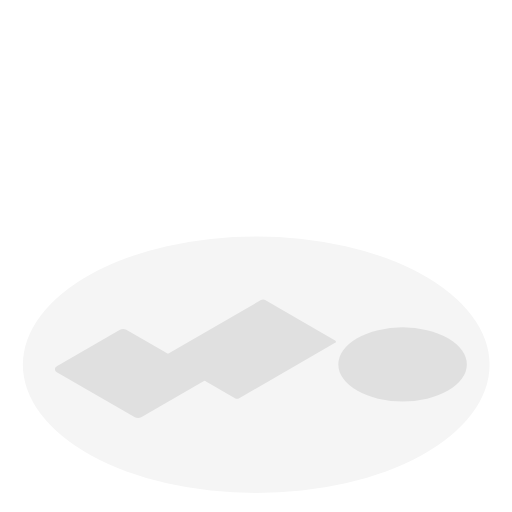
t = 0.00 s
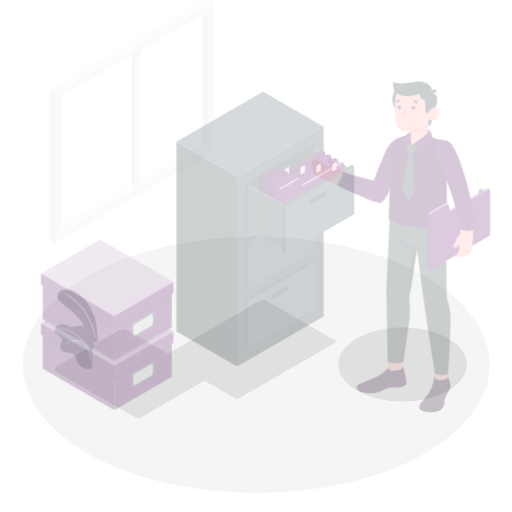
t = 0.25 s
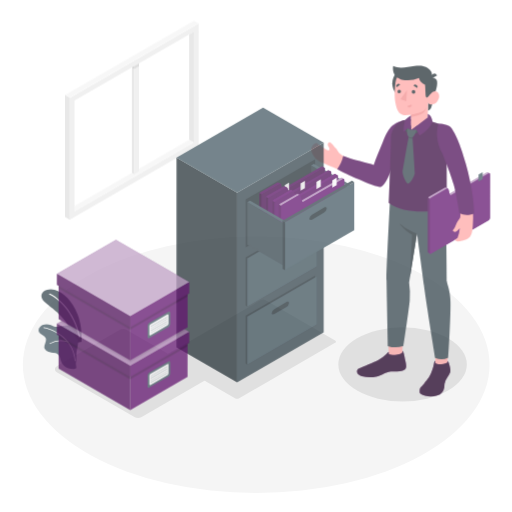
t = 0.50 s
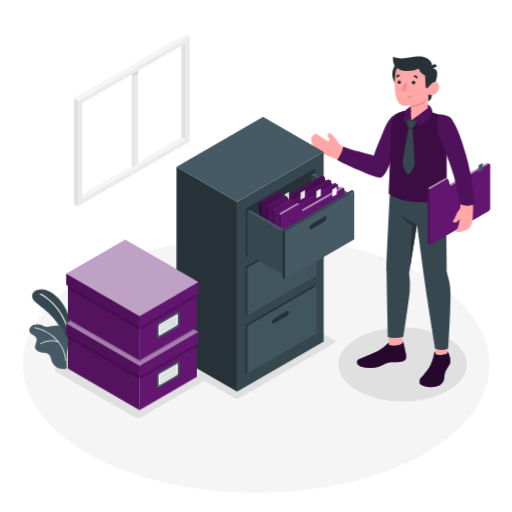
t = 0.75 s
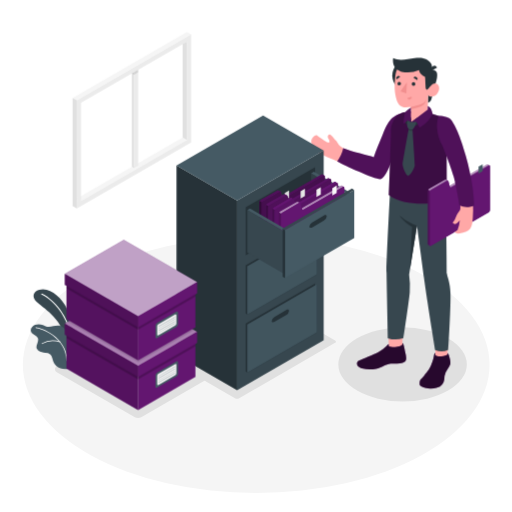
t = 1.00 s

The animated SVG that drew these frames (rendered in a browser with its animation timeline set to each time). Animation: 5 CSS @keyframes rules; one cycle of 1.00 s.

<svg class="animated" id="freepik_stories-filing-system" xmlns="http://www.w3.org/2000/svg" viewBox="0 0 500 500" version="1.1" xmlns:xlink="http://www.w3.org/1999/xlink" xmlns:svgjs="http://svgjs.com/svgjs"><style>svg#freepik_stories-filing-system:not(.animated) .animable {opacity: 0;}svg#freepik_stories-filing-system.animated #freepik--Plants--inject-69 {animation: 1s 1 forwards cubic-bezier(.36,-0.01,.5,1.38) slideRight;animation-delay: 0s;}svg#freepik_stories-filing-system.animated #freepik--Window--inject-69 {animation: 1s 1 forwards cubic-bezier(.36,-0.01,.5,1.38) zoomOut;animation-delay: 0s;}svg#freepik_stories-filing-system.animated #freepik--Character--inject-69 {animation: 1s 1 forwards cubic-bezier(.36,-0.01,.5,1.38) slideUp;animation-delay: 0s;}svg#freepik_stories-filing-system.animated #freepik--Cabinet--inject-69 {animation: 1s 1 forwards cubic-bezier(.36,-0.01,.5,1.38) slideDown;animation-delay: 0s;}svg#freepik_stories-filing-system.animated #freepik--Boxes--inject-69 {animation: 1s 1 forwards cubic-bezier(.36,-0.01,.5,1.38) slideLeft;animation-delay: 0s;}            @keyframes slideRight {                0% {                    opacity: 0;                    transform: translateX(30px);                }                100% {                    opacity: 1;                    transform: translateX(0);                }            }                    @keyframes zoomOut {                0% {                    opacity: 0;                    transform: scale(1.5);                }                100% {                    opacity: 1;                    transform: scale(1);                }            }                    @keyframes slideUp {                0% {                    opacity: 0;                    transform: translateY(30px);                }                100% {                    opacity: 1;                    transform: inherit;                }            }                    @keyframes slideDown {                0% {                    opacity: 0;                    transform: translateY(-30px);                }                100% {                    opacity: 1;                    transform: translateY(0);                }            }                    @keyframes slideLeft {                0% {                    opacity: 0;                    transform: translateX(-30px);                }                100% {                    opacity: 1;                    transform: translateX(0);                }            }        </style><g id="freepik--Floor--inject-69" class="animable" style="transform-origin: 250.21px 356.17px;"><ellipse id="freepik--floor--inject-69" cx="250.21" cy="356.17" rx="227.88" ry="125.27" style="fill: rgb(245, 245, 245); transform-origin: 250.21px 356.17px;" class="animable"></ellipse></g><g id="freepik--Shadow--inject-69" class="animable" style="transform-origin: 254.741px 350.381px;"><path id="freepik--shadow--inject-69" d="M161.16,347.12,254.83,293a4.55,4.55,0,0,1,4.1,0l68.31,39.44a1.25,1.25,0,0,1,0,2.37l-93.67,54.08a4.55,4.55,0,0,1-4.1,0l-68.31-39.44A1.25,1.25,0,0,1,161.16,347.12Z" style="fill: rgb(224, 224, 224); transform-origin: 244.228px 340.945px;" class="animable"></path><ellipse id="freepik--shadow--inject-69" cx="393.14" cy="355.86" rx="62.72" ry="36.21" style="fill: rgb(224, 224, 224); transform-origin: 393.14px 355.86px;" class="animable"></ellipse><path id="freepik--shadow--inject-69" d="M134.83,408.25a6.28,6.28,0,0,1-3.08-.77l-76.26-44a3.24,3.24,0,0,1,0-5.87l61.67-35.63a6.66,6.66,0,0,1,6.18,0l76.26,44a3.25,3.25,0,0,1,0,5.88l-61.68,35.62A6.32,6.32,0,0,1,134.83,408.25Z" style="fill: rgb(224, 224, 224); transform-origin: 127.544px 364.735px;" class="animable"></path></g><g id="freepik--Plants--inject-69" class="animable" style="transform-origin: 51.0125px 321.458px;"><g id="freepik--plants--inject-69" class="animable" style="transform-origin: 51.0125px 321.458px;"><path d="M71.88,333.87S73,319.25,68,306.79s-13.44-21.25-22.43-23.71-18,4.52-9.29,12.14S61.14,312,65,335.12Z" style="fill: rgb(55, 71, 79); transform-origin: 52.3636px 308.849px;" id="elkkdt7ow4qni" class="animable"></path><path d="M69.92,329.64H70a.49.49,0,0,0,.39-.58c-5.1-25.55-21.53-38.94-29.51-42.46a.5.5,0,0,0-.4.91c7.81,3.44,23.92,16.6,28.94,41.74A.48.48,0,0,0,69.92,329.64Z" style="fill: rgb(255, 255, 255); transform-origin: 55.3149px 308.109px;" id="elulf4mz52s4" class="animable"></path><path d="M30.09,323.17c.39,1.66,1.91,2.78,3.35,3.71s3,1.92,3.56,3.53c1.14,3.25-2.43,6.84-1.16,10A5.36,5.36,0,0,0,39,343.22c1.12.43,2.3.66,3.46,1a14.26,14.26,0,0,0,1.7.19,7.84,7.84,0,0,1,4.75,1.44c2.08,1.76,2.23,4.84,3.21,7.37a11.27,11.27,0,0,0,6.91,6.42c2.57.86,6.64,1,7.55,0,.69-.79-.35-3.76-.18-4.79a44.1,44.1,0,0,0,.5-8,14.92,14.92,0,0,1,.17-3.66q.41-2,.78-4.05c.39-2.18,1.11-4.51.58-6.74-.59-2.45-3.12-3-3.65-5.38-.22-1-.24-1.94-.44-2.9a8,8,0,0,0-5.76-5.91c-4.38-1.07-9,1.76-13.4.59a32.71,32.71,0,0,1-3.27-1.3c-3.45-1.35-7.79-1.12-10.39,1.53A4.73,4.73,0,0,0,30.09,323.17Z" style="fill: rgb(69, 90, 100); transform-origin: 49.3278px 338.515px;" id="ell3kr9n49ksf" class="animable"></path><path d="M65.69,352.64h0a.4.4,0,0,0,.36-.41c-1.74-24.12-25.28-32.06-31-32.73a.39.39,0,0,0-.43.34.38.38,0,0,0,.34.42c5.61.66,28.64,8.42,30.34,32A.38.38,0,0,0,65.69,352.64Z" style="fill: rgb(255, 255, 255); transform-origin: 50.3339px 336.069px;" id="elajrmpxvzmfw" class="animable"></path><path d="M41,335.88a.34.34,0,0,0,.22-.07,20.49,20.49,0,0,1,17.35-1.49.39.39,0,0,0,.25-.73,21.2,21.2,0,0,0-18,1.59.38.38,0,0,0-.1.53A.37.37,0,0,0,41,335.88Z" style="fill: rgb(255, 255, 255); transform-origin: 49.8421px 334.085px;" id="elmxz6nifxi8r" class="animable"></path></g></g><g id="freepik--Window--inject-69" class="animable animator-active" style="transform-origin: 128.75px 117.315px;"><g id="freepik--window--inject-69" class="animable" style="transform-origin: 128.75px 117.315px;"><g id="freepik--window--inject-69" class="animable" style="transform-origin: 128.75px 117.315px;"><polygon points="75 193.95 79.14 196.34 182.5 136.66 178.37 134.28 75 193.95" style="fill: rgb(245, 245, 245); transform-origin: 128.75px 165.31px;" id="elifsa5ouocuj" class="animable"></polygon><polygon points="130.82 68.14 130.82 164.12 134.95 161.73 134.95 65.75 130.82 68.14" style="fill: rgb(235, 235, 235); transform-origin: 132.885px 114.935px;" id="elwfkofjmt81h" class="animable"></polygon><polygon points="128.75 66.94 130.82 68.14 130.82 164.12 128.75 162.92 128.75 66.94" style="fill: rgb(224, 224, 224); transform-origin: 129.785px 115.53px;" id="el9gkjnhfod1m" class="animable"></polygon><polygon points="130.82 68.14 134.95 65.75 132.89 64.55 128.75 66.94 130.82 68.14" style="fill: rgb(250, 250, 250); transform-origin: 131.85px 66.345px;" id="elds2d2e3a9zb" class="animable"></polygon><path d="M186.63,33.52,75,98V203.5l111.63-64.45ZM182.5,136.66,79.14,196.34v-96L182.5,40.68Z" style="fill: rgb(235, 235, 235); transform-origin: 130.815px 118.51px;" id="el2fqrp4foxx5" class="animable"></path><polygon points="182.5 136.66 178.37 134.28 178.36 43.07 182.5 40.68 182.5 136.66" style="fill: rgb(224, 224, 224); transform-origin: 180.43px 88.67px;" id="el9ogadth9c9" class="animable"></polygon><polygon points="186.63 33.52 182.5 31.13 70.87 95.58 75 97.97 186.63 33.52" style="fill: rgb(245, 245, 245); transform-origin: 128.75px 64.55px;" id="eld0oyb4oj9mk" class="animable"></polygon><polygon points="70.87 95.58 75 97.97 75 203.5 70.87 201.11 70.87 95.58" style="fill: rgb(224, 224, 224); transform-origin: 72.935px 149.54px;" id="elaaaj4peabyr" class="animable"></polygon><g id="elrq60t8xmodk"><polygon points="130.82 70.52 134.94 68.14 134.94 70.53 130.82 72.91 130.82 70.52" style="opacity: 0.1; transform-origin: 132.88px 70.525px;" class="animable"></polygon></g><g id="elq0totoszgs"><polygon points="130.82 72.91 128.75 71.71 130.82 70.52 130.82 72.91" style="opacity: 0.1; transform-origin: 129.785px 71.715px;" class="animable"></polygon></g></g></g></g><g id="freepik--Character--inject-69" class="animable" style="transform-origin: 391.237px 217.992px;"><g id="freepik--character--inject-69" class="animable" style="transform-origin: 391.237px 217.992px;"><path d="M393.81,111c-7.25,2.4-9,2.94-14,10.74-4.82,7.5-9.79,21.35-14.1,32.47-8-2.27-24.88-6.21-30.47-9.45s-5-5.48-7.29-7.57c-2.62-2.41-5.37-8.19-7.51-5-1.45,2.14,1.54,3.58,1.35,6.29s-8.39-3.71-11.83-6.11c-2.28-1.6-7.57,3.4-5.44,8.83,1.87,4.8,4.88,7.85,10.27,10.12,5.69,2.41,8.66,3.62,15.81,6.83,7.47,3.35,38.25,17,41.29,15.07,6.93-3.42,13.28-24.87,17.48-34.13S390.76,120.23,393.81,111Z" style="fill: rgb(255, 168, 167); transform-origin: 348.917px 142.203px;" id="el5ugr3yrcsbt" class="animable"></path><path d="M395.56,110.08c-3.11,4.09-1.83,2.44-2.79,8.74-.77,5.09-11.46,54-21.13,56.07-4.25.89-34.88-13.12-42.31-17.22,2.51-3.7,5-8.27,5.87-12.94,8.9,3.48,24.25,6.91,29.76,8.62,2.55-7.11,5.67-14.41,8.6-21.59C379.13,118.1,382.71,111.93,395.56,110.08Z" style="fill: rgb(99, 22, 112); transform-origin: 362.445px 142.505px;" id="elw4kqow8jf2n" class="animable"></path><g id="el3w9ee2ub7mk"><path d="M395.56,110.08c-3.11,4.09-1.83,2.44-2.79,8.74-.77,5.09-11.46,54-21.13,56.07-4.25.89-34.88-13.12-42.31-17.22,2.51-3.7,5-8.27,5.87-12.94,8.9,3.48,24.25,6.91,29.76,8.62,2.55-7.11,5.67-14.41,8.6-21.59C379.13,118.1,382.71,111.93,395.56,110.08Z" style="opacity: 0.2; transform-origin: 362.445px 142.505px;" class="animable"></path></g><rect x="425.17" y="331.89" width="11.93" height="20.43" style="fill: rgb(255, 168, 167); transform-origin: 431.135px 342.105px;" id="el7hg80sshia2" class="animable"></rect><polygon points="392.76 339.61 379.73 340.06 379.08 316.45 393.83 315.97 392.76 339.61" style="fill: rgb(255, 168, 167); transform-origin: 386.455px 328.015px;" id="el351qhnayx6b" class="animable"></polygon><path d="M435.64,192.88c0,10.86.75,74,.75,74,.26,3.12,3.27,8.68,3.51,19.94.34,16.33-2.18,54.78-2.18,54.78a14.94,14.94,0,0,1-12.66.25s-8.93-54.39-11-70.55c-1.78-14.11-6.86-51-6.86-51l-7.69,47.94a79.56,79.56,0,0,1,.64,17.34c-.53,7.48-6.19,44.63-6.19,44.63a24.94,24.94,0,0,1-15.18.14s-1.19-57.9-1.32-64.75c-.15-7.82,3.26-75.08,3.26-75.08Z" style="fill: rgb(55, 71, 79); transform-origin: 408.693px 266.828px;" id="el8z96bzxkmwa" class="animable"></path><path d="M425.17,346.42v-1.7c-.64,0-1,.62-1.28,2.16a33.25,33.25,0,0,1-.69,3.37,41.08,41.08,0,0,1-2.09,6.11c-1.69,4.16-3.1,5.71-7,10.57-.91,1.15-3,3-3.7,4.27s-1,4.85.25,5.67c4.5,3,11.35,3.09,16.19,1.67a9.76,9.76,0,0,0,7-7.9c.18-1.1.12-2.22.24-3.33a15.83,15.83,0,0,1,3-6.93,20.85,20.85,0,0,0,2.29-3.77c1-2.46.2-5.22-.44-7.66-.55-2.11-1.15-4.43-1.87-4.23V346c-.87,1-3.27,1.91-6,2C429.4,348.1,425.16,347.76,425.17,346.42Z" style="fill: rgb(99, 22, 112); transform-origin: 424.828px 362.069px;" id="elydosjddqzj" class="animable"></path><g id="elnnzyvapnyhj"><path d="M425.17,346.42v-1.7c-.64,0-1,.62-1.28,2.16a33.25,33.25,0,0,1-.69,3.37,41.08,41.08,0,0,1-2.09,6.11c-1.69,4.16-3.1,5.71-7,10.57-.91,1.15-3,3-3.7,4.27s-1,4.85.25,5.67c4.5,3,11.35,3.09,16.19,1.67a9.76,9.76,0,0,0,7-7.9c.18-1.1.12-2.22.24-3.33a15.83,15.83,0,0,1,3-6.93,20.85,20.85,0,0,0,2.29-3.77c1-2.46.2-5.22-.44-7.66-.55-2.11-1.15-4.43-1.87-4.23V346c-.87,1-3.27,1.91-6,2C429.4,348.1,425.16,347.76,425.17,346.42Z" style="opacity: 0.6; transform-origin: 424.828px 362.069px;" class="animable"></path></g><path d="M379.6,336c-.68,0-1.23,1-2.72,2.59a28.53,28.53,0,0,1-7.67,5.52c-4.88,2.44-14.36,6.2-18.66,8.13-2.68,1.21-2.55,4.45.22,6.29s9.47,3.18,17.5,1.38c4.38-1,10.08-5,13.69-4.81s10.35.17,13-1.67,1.59-5.75.84-9.12c-.82-3.68-1.64-9.41-2.86-9.16l-.06,1.37c-1.57,2.38-9.79,3.24-13.23,1.49Z" style="fill: rgb(99, 22, 112); transform-origin: 372.635px 347.952px;" id="el2aupyvlv2a9" class="animable"></path><g id="elnhu3luj8lks"><path d="M379.6,336c-.68,0-1.23,1-2.72,2.59a28.53,28.53,0,0,1-7.67,5.52c-4.88,2.44-14.36,6.2-18.66,8.13-2.68,1.21-2.55,4.45.22,6.29s9.47,3.18,17.5,1.38c4.38-1,10.08-5,13.69-4.81s10.35.17,13-1.67,1.59-5.75.84-9.12c-.82-3.68-1.64-9.41-2.86-9.16l-.06,1.37c-1.57,2.38-9.79,3.24-13.23,1.49Z" style="opacity: 0.6; transform-origin: 372.635px 347.952px;" class="animable"></path></g><path d="M407.23,220.31s-10.15-3.31-16.9-9.83c0,0,3.06,5.72,12.15,11.05l-2.18,42Z" style="fill: rgb(38, 50, 56); transform-origin: 398.78px 237.005px;" id="el0ebna1k2hsue" class="animable"></path><path d="M415.92,109.54a112.35,112.35,0,0,1,12.36,3.58c3.08,1.1,4.74,4,5.4,6.92,2.1,9.26,2.47,28.69,2.47,28.69l.12,45.23c-7.84,5.71-40,8.61-56.52-3.43,0,0,2-53.88,2-62.26s4.66-18.46,17.52-19.21Z" style="fill: rgb(99, 22, 112); transform-origin: 408.01px 153.981px;" id="el6anb7cmdbrj" class="animable"></path><g id="elv6rikaecqos"><path d="M415.92,109.54a112.35,112.35,0,0,1,12.36,3.58c3.08,1.1,4.74,4,5.4,6.92,2.1,9.26,2.47,28.69,2.47,28.69l.12,45.23c-7.84,5.71-40,8.61-56.52-3.43,0,0,2-53.88,2-62.26s4.66-18.46,17.52-19.21Z" style="opacity: 0.4; transform-origin: 408.01px 153.981px;" class="animable"></path></g><path d="M478.43,162.43a.88.88,0,0,0-.34-.79l-.09-.06-1.81-1.05h0a.9.9,0,0,0-.88.09L439,181.53,438,177.27a1.21,1.21,0,0,0-.52-.69h0l-1.88-1.09h0a1.13,1.13,0,0,0-1.15,0L419,184.42a2.78,2.78,0,0,0-1.26,2.17v51.46a.92.92,0,0,0,.33.8h0L420,240h0a.92.92,0,0,0,.86-.1l56.33-32.53a2.78,2.78,0,0,0,1.26-2.17Z" style="fill: rgb(99, 22, 112); transform-origin: 448.093px 200.259px;" id="elnaotiz2nyy" class="animable"></path><g id="el41o30996z3q"><path d="M437.42,176.56a1.1,1.1,0,0,0-1.12.05l-15.43,8.9a2.78,2.78,0,0,0-.89.94l-1.88-1.09a2.53,2.53,0,0,1,.89-.94l15.43-8.91a1.13,1.13,0,0,1,1.15,0h0Z" style="fill: rgb(255, 255, 255); opacity: 0.5; transform-origin: 427.76px 180.901px;" class="animable"></path></g><g id="elmvrfxsawiwm"><path d="M478,161.58a1,1,0,0,0-.82.13l-36.31,20.94a1.09,1.09,0,0,1-1.67-.66l-.17-.46,36.27-20.92a1.16,1.16,0,0,1,.55-.17.67.67,0,0,1,.33.08h0Z" style="fill: rgb(255, 255, 255); opacity: 0.5; transform-origin: 458.515px 171.638px;" class="animable"></path></g><path d="M478.43,162.43l0,42.74a2.77,2.77,0,0,1-1.25,2.18L420.72,240a.74.74,0,0,1-1.11-.64V187.69a2.5,2.5,0,0,1,.37-1.23,2.67,2.67,0,0,1,.88-.94l15.44-8.91a1.13,1.13,0,0,1,1.12-.05l0,0h0a1.21,1.21,0,0,1,.52.69l1.06,4.26.16.46a1.1,1.1,0,0,0,1.68.67l36.31-20.95a.94.94,0,0,1,.82-.12l.05,0h0A.89.89,0,0,1,478.43,162.43Z" style="fill: rgb(99, 22, 112); transform-origin: 449.023px 200.812px;" id="elumrj81u906a" class="animable"></path><polygon points="467.34 169.51 467.35 162.76 471.36 160.44 471.36 167.19 467.34 169.51" style="fill: rgb(69, 90, 100); transform-origin: 469.35px 164.975px;" id="elfob2vozhzw" class="animable"></polygon><g id="el8seglly6bkg"><path d="M420.07,240l-.06,0-1.94-1.12a.92.92,0,0,1-.34-.8V186.59a2.61,2.61,0,0,1,.37-1.23l1.88,1.09h0a2.49,2.49,0,0,0-.36,1.23v51.62A.72.72,0,0,0,420.07,240Z" style="opacity: 0.2; transform-origin: 418.898px 212.68px;" class="animable"></path></g><path d="M458.37,170.08C448,127.6,442.63,114.57,430,114.73c-3.68,4.41.2,18.11,2.64,24.78,0,0,11.16,27.27,13.24,37,1.82,8.56,3.88,19.32,3.75,26.68a5.3,5.3,0,0,1-1.45,3.5c-2.37,2.57-2.38,4.64-3.91,7.48-1.2,2.23-2.52,3.06-2.15,3.56a2.89,2.89,0,0,0,3.9.29,14.64,14.64,0,0,0,3-2.84,32.86,32.86,0,0,1-2.31,9.76L444,226.48s.81,2.74,7.19.91c7.21-2.06,9.79-3,10.55-15.17a93.92,93.92,0,0,0,.13-13.53C460.83,187.1,460,176.92,458.37,170.08Z" style="fill: rgb(255, 168, 167); transform-origin: 445.27px 171.374px;" id="elfhomfjn1fdl" class="animable"></path><path d="M428.28,113.12s9.63-.21,12.68,4.46c3.52,5.39,8.1,13.75,14,34.82s7.74,36.46,8,48.32c0,0-7.42,3.47-14.27-.49,0,0-3-18.33-5.73-28.08s-11.31-30.89-11.31-30.89S423.48,127.79,428.28,113.12Z" style="fill: rgb(99, 22, 112); transform-origin: 444.864px 157.623px;" id="el8qy6gfybphc" class="animable"></path><g id="el51gvjqw84pa"><path d="M428.28,113.12s9.63-.21,12.68,4.46c3.52,5.39,8.1,13.75,14,34.82s7.74,36.46,8,48.32c0,0-7.42,3.47-14.27-.49,0,0-3-18.33-5.73-28.08s-11.31-30.89-11.31-30.89S423.48,127.79,428.28,113.12Z" style="opacity: 0.2; transform-origin: 444.864px 157.623px;" class="animable"></path></g><path d="M413.28,73.8a15.1,15.1,0,1,1-15.1-15.1A15.1,15.1,0,0,1,413.28,73.8Z" style="fill: rgb(38, 50, 56); transform-origin: 398.18px 73.8px;" id="elwluygjyi5r" class="animable"></path><path d="M424.28,84.53s-2.45,11.5-3.43,13.39a5.22,5.22,0,0,1-3,2.42l.17-8.08Z" style="fill: rgb(38, 50, 56); transform-origin: 421.065px 92.435px;" id="elsy22t9p1neh" class="animable"></path><path d="M421.21,68.07a5.65,5.65,0,0,1,4.68,1.65c2,2.06.89,8.5-1.61,14.81l-4.61.53Z" style="fill: rgb(38, 50, 56); transform-origin: 423.296px 76.5461px;" id="eli723ng5jqzp" class="animable"></path><path d="M418.28,85.07c.93.55,2.25-1.23,3.39-2.42s4.86-2.82,6.71,1.09-1.64,9.25-4.56,10.17c-5.05,1.58-5.81-1.65-5.81-1.65L417.64,111h0c-3.49,4.47-11.33,9.73-15.55,9-3.37-.6-4.11-6.29-.89-10l0-5.54a32.22,32.22,0,0,1-6.81.35c-3.71-.57-6-3.5-7.17-7.52-1.81-6.45-2.49-11.67-1-24.36,1.68-13.91,17.86-14,26.6-8.55S418.28,85.07,418.28,85.07Z" style="fill: rgb(255, 168, 167); transform-origin: 407.151px 90.5447px;" id="eluxlpi4bv5vh" class="animable"></path><path d="M386.55,66.71c3.05,2.48,5,3.8,10.93,4a26.4,26.4,0,0,0,11.71-2.3,7.59,7.59,0,0,0,1.74,3.82A11.43,11.43,0,0,0,415.07,75c.31,2.51.3,5.72.46,8.24.05.85,0,5.27,2.06,4a10.27,10.27,0,0,0,1.76-2,29.85,29.85,0,0,1,2.32-2.58c1.59-1.45-.46-14.58-.46-14.58a6.37,6.37,0,0,0-1.1-7.09c-2.19-2.41-5.23-5.34-15.14-4.17-7.06.84-14.75,3-21,0C383.15,60.36,384.36,64.93,386.55,66.71Z" style="fill: rgb(38, 50, 56); transform-origin: 402.993px 72.0109px;" id="el2eourys1117" class="animable"></path><path d="M421.2,69.09l5.58-3a3.08,3.08,0,0,0-4.23-1.4A3.33,3.33,0,0,0,421.2,69.09Z" style="fill: rgb(38, 50, 56); transform-origin: 423.813px 66.7095px;" id="eloq723qono8" class="animable"></path><path d="M401.22,104.44s8.28-1.67,11.18-3.21a9.58,9.58,0,0,0,4-4,13.12,13.12,0,0,1-2.28,4.67c-2.12,2.71-12.91,4.7-12.91,4.7Z" style="fill: rgb(242, 143, 143); transform-origin: 408.805px 101.915px;" id="el6bpe5o9vbt4" class="animable"></path><path d="M402.06,82.13a1.78,1.78,0,1,0,1.78-1.86A1.83,1.83,0,0,0,402.06,82.13Z" style="fill: rgb(38, 50, 56); transform-origin: 403.839px 82.05px;" id="elk0k02ezh0or" class="animable"></path><path d="M403.84,76.11l3.67,2a2.2,2.2,0,0,0-.85-2.93A2,2,0,0,0,403.84,76.11Z" style="fill: rgb(38, 50, 56); transform-origin: 405.801px 76.5138px;" id="el5xfkoqltgyn" class="animable"></path><path d="M401.92,94.22l-4.11,1.54a2.14,2.14,0,0,0,2.79,1.36A2.3,2.3,0,0,0,401.92,94.22Z" style="fill: rgb(242, 143, 143); transform-origin: 399.93px 95.7378px;" id="el8agpeasmub2" class="animable"></path><path d="M387.39,77.59,390.74,75a2,2,0,0,0-2.91-.44A2.21,2.21,0,0,0,387.39,77.59Z" style="fill: rgb(38, 50, 56); transform-origin: 388.859px 75.8546px;" id="el8awyyum6mz" class="animable"></path><path d="M388.15,81.79A1.72,1.72,0,1,0,389.87,80,1.76,1.76,0,0,0,388.15,81.79Z" style="fill: rgb(38, 50, 56); transform-origin: 389.869px 81.72px;" id="elh3y68sx14gj" class="animable"></path><polygon points="397.35 80.38 396.76 91.2 391.11 89.28 397.35 80.38" style="fill: rgb(242, 143, 143); transform-origin: 394.23px 85.79px;" id="el0bysqqkn72k" class="animable"></polygon><path d="M395.31,118.81c1.06,2.51,3,3.53,6.53,3.92a13.1,13.1,0,0,0,9.76-3.39L407.21,115l-5.56,4.19-.47-4.67Z" style="fill: rgb(38, 50, 56); transform-origin: 403.455px 118.642px;" id="elwxnn0scedaq" class="animable"></path><path d="M398.08,117.44a11.68,11.68,0,0,0-.58,4.7,8,8,0,0,0,1.56,3.91,4.34,4.34,0,0,0,3.8.41,10.37,10.37,0,0,0,3.61-7.85l-4.82.55Z" style="fill: rgb(55, 71, 79); transform-origin: 401.966px 122.08px;" id="elw7fgkxk9hhq" class="animable"></path><path d="M399.06,126.05s-5.7,31.51-5.94,34.05,3.28,11.58,5.46,11.66,6.45-8.1,6.51-10.42-2.23-34.88-2.23-34.88Z" style="fill: rgb(55, 71, 79); transform-origin: 399.1px 148.905px;" id="elg5ko79lzv0a" class="animable"></path><path d="M402.86,126.46a3.81,3.81,0,0,1-3.8-.41l-.09.5a4.38,4.38,0,0,0,3.95.78Z" style="fill: rgb(38, 50, 56); transform-origin: 400.945px 126.777px;" id="eluh0o7e3qxl" class="animable"></path><path d="M401.65,119.16l16.07-12.25.06-3.22s3.77,1,4.61,7.6c-2.29,5.33-6.45,9.87-12.55,13.35l-3.37-6Z" style="fill: rgb(99, 22, 112); transform-origin: 412.02px 114.165px;" id="elgtwtg9byg16" class="animable"></path><g id="elfw6ejioakwo"><path d="M401.65,119.16l16.07-12.25.06-3.22s3.77,1,4.61,7.6c-2.29,5.33-6.45,9.87-12.55,13.35l-3.37-6Z" style="opacity: 0.2; transform-origin: 412.02px 114.165px;" class="animable"></path></g><path d="M401.22,105.24s-3.78,1.75-5.39,4.41-1.6,11.29-1.6,11.29l3.85-3.5,3.57,1.72c-.34-3.38-.45-9.18-.45-9.18Z" style="fill: rgb(99, 22, 112); transform-origin: 397.94px 113.09px;" id="elsa6h9j9vh78" class="animable"></path><g id="elaibi6uajc8b"><path d="M401.22,105.24s-3.78,1.75-5.39,4.41-1.6,11.29-1.6,11.29l3.85-3.5,3.57,1.72c-.34-3.38-.45-9.18-.45-9.18Z" style="opacity: 0.2; transform-origin: 397.94px 113.09px;" class="animable"></path></g></g></g><g id="freepik--Cabinet--inject-69" class="animable" style="transform-origin: 259.13px 246.885px;"><g id="freepik--cabinet--inject-69" class="animable" style="transform-origin: 259.13px 246.885px;"><g id="freepik--cabinet--inject-69" class="animable" style="transform-origin: 244.2px 246.885px;"><polygon points="231.52 381.09 172.35 346.93 172.35 161.48 231.52 195.64 231.52 381.09" style="fill: rgb(38, 50, 56); transform-origin: 201.935px 271.285px;" id="elqssi409wyoq" class="animable"></polygon><polygon points="231.52 195.64 316.05 146.84 316.05 332.29 231.52 381.09 231.52 195.64" style="fill: rgb(55, 71, 79); transform-origin: 273.785px 263.965px;" id="elbg84w3gmv7j" class="animable"></polygon><polygon points="316.05 146.84 231.52 195.64 172.35 161.48 256.88 112.68 316.05 146.84" style="fill: rgb(69, 90, 100); transform-origin: 244.2px 154.16px;" id="el2dk59ifbnrs" class="animable"></polygon><polygon points="239.97 315.83 307.6 276.79 307.6 323.79 309.15 324.69 241.53 363.73 239.97 362.83 239.97 315.83" style="fill: rgb(38, 50, 56); transform-origin: 274.56px 320.26px;" id="el67sm7o7js43" class="animable"></polygon><polygon points="241.53 316.73 309.15 277.69 309.15 324.69 241.53 363.73 241.53 316.73" style="fill: rgb(69, 90, 100); transform-origin: 275.34px 320.71px;" id="elurlpztnbued" class="animable"></polygon><g id="elxsnzua8x2nj"><g style="opacity: 0.05; transform-origin: 275.34px 320.71px;" class="animable"><polygon points="241.53 316.73 309.15 277.69 309.15 324.69 241.53 363.73 241.53 316.73" id="el0yjgx9fccnmi" class="animable" style="transform-origin: 275.34px 320.71px;"></polygon></g></g><path d="M268,309.39l11.5-6.64c1.49-.86,2.7-.46,2.7.88a5.39,5.39,0,0,1-2.71,4L268,314.27c-1.49.87-2.7.47-2.7-.88A5.43,5.43,0,0,1,268,309.39Z" style="fill: rgb(38, 50, 56); transform-origin: 273.75px 308.513px;" id="el9bllhwch4mi" class="animable"></path><polygon points="239.97 259.08 307.6 220.04 307.6 267.04 309.15 267.94 241.53 306.98 239.97 306.08 239.97 259.08" style="fill: rgb(38, 50, 56); transform-origin: 274.56px 263.51px;" id="eld4u1kqhlmdk" class="animable"></polygon><polygon points="241.53 259.98 309.15 220.94 309.15 267.94 241.53 306.98 241.53 259.98" style="fill: rgb(69, 90, 100); transform-origin: 275.34px 263.96px;" id="eljnwqacdfvcj" class="animable"></polygon><g id="el5q3gnl0gjab"><g style="opacity: 0.05; transform-origin: 275.34px 263.96px;" class="animable"><polygon points="241.53 259.98 309.15 220.94 309.15 267.94 241.53 306.98 241.53 259.98" id="eladuwgns0lnf" class="animable" style="transform-origin: 275.34px 263.96px;"></polygon></g></g><path d="M268,252.64l11.5-6.64c1.49-.86,2.7-.46,2.7.88a5.39,5.39,0,0,1-2.71,4L268,257.52c-1.49.87-2.7.47-2.7-.88A5.43,5.43,0,0,1,268,252.64Z" style="fill: rgb(38, 50, 56); transform-origin: 273.75px 251.763px;" id="eln9pggbqpwlb" class="animable"></path><polygon points="239.97 202.33 307.6 163.29 307.6 210.28 239.97 249.32 239.97 202.33" style="fill: rgb(38, 50, 56); transform-origin: 273.785px 206.305px;" id="elv0quezuu7h" class="animable"></polygon></g><g id="freepik--Drawer--inject-69" class="animable" style="transform-origin: 293.715px 219.52px;"><polygon points="341.41 190.76 303.89 169.11 303.88 210.52 341.4 232.17 341.41 190.76" style="fill: rgb(55, 71, 79); transform-origin: 322.645px 200.64px;" id="elibaqb7nukn" class="animable"></polygon><g id="elc2p2m7rnn1h"><g style="opacity: 0.1; transform-origin: 322.645px 200.64px;" class="animable"><polygon points="341.41 190.76 303.89 169.11 303.88 210.52 341.4 232.17 341.41 190.76" id="el6j45gwsot88" class="animable" style="transform-origin: 322.645px 200.64px;"></polygon></g></g><polygon points="306.51 167.59 303.88 169.11 341.41 190.76 344.03 189.25 306.51 167.59" style="fill: rgb(69, 90, 100); transform-origin: 323.955px 179.175px;" id="elhvtnp61jbz8" class="animable"></polygon><path d="M317.08,172.16a.92.92,0,0,0-.37-.83.37.37,0,0,0-.09-.06l-1.91-1.11h0a.92.92,0,0,0-.93.09l-38.21,22-1.12-4.49a1.23,1.23,0,0,0-.55-.73h0l-2-1.16h0a1.19,1.19,0,0,0-1.21,0l-16.26,9.39a2.91,2.91,0,0,0-1.32,2.29v54.21a.92.92,0,0,0,.36.84h0l2,1.19h0a1,1,0,0,0,.9-.11l59.36-34.27a2.92,2.92,0,0,0,1.32-2.29Z" style="fill: rgb(99, 22, 112); transform-origin: 285.094px 211.962px;" id="elbfh3nxn2sap" class="animable"></path><g id="elxwhxm0e5fvq"><path d="M273.86,187.05a1.19,1.19,0,0,0-1.18,0l-16.26,9.39a2.7,2.7,0,0,0-.93,1l-2-1.16a2.78,2.78,0,0,1,.93-1L270.7,186a1.19,1.19,0,0,1,1.21,0h0Z" style="opacity: 0.2; transform-origin: 263.675px 191.637px;" class="animable"></path></g><g id="elmwlucprq60k"><path d="M316.62,171.27a1,1,0,0,0-.87.13L277.5,193.47a1.16,1.16,0,0,1-1.77-.7l-.17-.48,38.21-22a1.21,1.21,0,0,1,.59-.18.64.64,0,0,1,.34.09h0Z" style="opacity: 0.2; transform-origin: 296.09px 181.887px;" class="animable"></path></g><path d="M317.08,172.17l0,45a2.91,2.91,0,0,1-1.32,2.29l-59.51,34.36a.78.78,0,0,1-1.17-.68V198.78a3,3,0,0,1,1.32-2.29l16.26-9.38a1.19,1.19,0,0,1,1.19-.06l0,0h0a1.23,1.23,0,0,1,.55.73l1.12,4.49.17.48a1.16,1.16,0,0,0,1.77.71l38.25-22.07a1,1,0,0,1,.87-.13l.05,0h0A1,1,0,0,1,317.08,172.17Z" style="fill: rgb(99, 22, 112); transform-origin: 286.081px 212.569px;" id="elyukid9hkwt" class="animable"></path><g id="elk2uekoasdpe"><path d="M317.08,172.17l0,45a2.91,2.91,0,0,1-1.32,2.29l-59.51,34.36a.78.78,0,0,1-1.17-.68V198.78a3,3,0,0,1,1.32-2.29l16.26-9.38a1.19,1.19,0,0,1,1.19-.06l0,0h0a1.23,1.23,0,0,1,.55.73l1.12,4.49.17.48a1.16,1.16,0,0,0,1.77.71l38.25-22.07a1,1,0,0,1,.87-.13l.05,0h0A1,1,0,0,1,317.08,172.17Z" style="opacity: 0.3; transform-origin: 286.081px 212.569px;" class="animable"></path></g><polygon points="278.01 195.43 278.01 188.32 282.24 185.88 282.24 192.99 278.01 195.43" style="fill: rgb(224, 224, 224); transform-origin: 280.125px 190.655px;" id="elbp3prrvkqq" class="animable"></polygon><g id="el2vlas3b68ah"><path d="M255.58,253.89l-.06,0-2-1.19a1,1,0,0,1-.36-.84V197.62a2.71,2.71,0,0,1,.39-1.3l2,1.16h0a2.68,2.68,0,0,0-.39,1.3v54.39A.77.77,0,0,0,255.58,253.89Z" style="opacity: 0.5; transform-origin: 254.369px 225.105px;" class="animable"></path></g><path d="M323.45,175.88a.94.94,0,0,0-.37-.84l-.09,0-1.91-1.12h0a.92.92,0,0,0-.93.09l-38.21,22-1.12-4.49a1.26,1.26,0,0,0-.55-.73h0l-2-1.16h0a1.19,1.19,0,0,0-1.21,0l-16.26,9.39a2.92,2.92,0,0,0-1.32,2.29v54.22a.92.92,0,0,0,.36.83h0l2,1.19h0a1,1,0,0,0,.9-.11l59.36-34.27a2.91,2.91,0,0,0,1.32-2.29Z" style="fill: rgb(99, 22, 112); transform-origin: 291.465px 215.722px;" id="elf08uxfw8ppw" class="animable"></path><g id="elxffu7u0aevn"><path d="M280.24,190.76a1.19,1.19,0,0,0-1.19.06l-16.26,9.38a2.78,2.78,0,0,0-.93,1l-2-1.15a2.7,2.7,0,0,1,.93-1l16.26-9.39a1.19,1.19,0,0,1,1.21,0h0Z" style="opacity: 0.1; transform-origin: 270.05px 195.347px;" class="animable"></path></g><g id="el21ds68hgb02"><path d="M323,175a1,1,0,0,0-.87.13l-38.25,22.07a1.16,1.16,0,0,1-1.77-.71l-.17-.48,38.21-22a1.21,1.21,0,0,1,.59-.18.75.75,0,0,1,.34.09h0Z" style="opacity: 0.1; transform-origin: 302.47px 185.611px;" class="animable"></path></g><path d="M323.45,175.88l0,45a2.92,2.92,0,0,1-1.32,2.29l-59.51,34.35a.78.78,0,0,1-1.17-.67v-54.4a2.68,2.68,0,0,1,.39-1.3,2.75,2.75,0,0,1,.93-1l16.26-9.39a1.16,1.16,0,0,1,1.19,0h0a1.25,1.25,0,0,1,.55.74l1.12,4.48.17.49a1.16,1.16,0,0,0,1.77.7l38.25-22.07A1,1,0,0,1,323,175l.05,0,0,0h0A.94.94,0,0,1,323.45,175.88Z" style="fill: rgb(99, 22, 112); transform-origin: 292.453px 216.278px;" id="elc4i06q37u5k" class="animable"></path><g id="elf9w9u9ej6tj"><path d="M323.45,175.88l0,45a2.92,2.92,0,0,1-1.32,2.29l-59.51,34.35a.78.78,0,0,1-1.17-.67v-54.4a2.68,2.68,0,0,1,.39-1.3,2.75,2.75,0,0,1,.93-1l16.26-9.39a1.16,1.16,0,0,1,1.19,0h0a1.25,1.25,0,0,1,.55.74l1.12,4.48.17.49a1.16,1.16,0,0,0,1.77.7l38.25-22.07A1,1,0,0,1,323,175l.05,0,0,0h0A.94.94,0,0,1,323.45,175.88Z" style="opacity: 0.2; transform-origin: 292.453px 216.278px;" class="animable"></path></g><polygon points="293.51 193.88 293.51 186.77 297.73 184.32 297.74 191.44 293.51 193.88" style="fill: rgb(230, 230, 230); transform-origin: 295.625px 189.1px;" id="elrxgjpey4sc" class="animable"></polygon><g id="els5uen4dk62"><path d="M262,257.6l-.06,0-2-1.18a1,1,0,0,1-.36-.84V201.34a2.65,2.65,0,0,1,.39-1.3l2,1.15h0a2.64,2.64,0,0,0-.39,1.29v54.39A.77.77,0,0,0,262,257.6Z" style="opacity: 0.4; transform-origin: 260.789px 228.82px;" class="animable"></path></g><path d="M329.82,179.59a.92.92,0,0,0-.37-.83.37.37,0,0,0-.09-.06l-1.91-1.11h0a1,1,0,0,0-.93.1l-38.21,22-1.12-4.48a1.2,1.2,0,0,0-.55-.73h0l-2-1.15h0a1.15,1.15,0,0,0-1.21,0l-16.26,9.38a2.92,2.92,0,0,0-1.32,2.29v54.22a1,1,0,0,0,.36.84h0l2,1.18h0a.92.92,0,0,0,.9-.11l59.36-34.26a2.94,2.94,0,0,0,1.32-2.29Z" style="fill: rgb(99, 22, 112); transform-origin: 297.836px 219.415px;" id="ele87fshjmxum" class="animable"></path><path d="M286.61,194.48a1.19,1.19,0,0,0-1.19.05l-16.26,9.38a2.87,2.87,0,0,0-.93,1l-2-1.15a2.7,2.7,0,0,1,.93-1l16.26-9.38a1.15,1.15,0,0,1,1.21,0h0Z" style="fill: rgb(99, 22, 112); transform-origin: 276.42px 199.059px;" id="elmg72xyt1zsc" class="animable"></path><path d="M329.36,178.7a1,1,0,0,0-.87.13L290.24,200.9a1.16,1.16,0,0,1-1.77-.7l-.17-.49,38.21-22a1.11,1.11,0,0,1,.59-.18.74.74,0,0,1,.34.08h0Z" style="fill: rgb(99, 22, 112); transform-origin: 308.83px 189.312px;" id="elnczzpj4a1xk" class="animable"></path><path d="M329.82,179.59l0,45a2.92,2.92,0,0,1-1.32,2.29L269,261.27a.78.78,0,0,1-1.17-.67V206.21a3,3,0,0,1,1.32-2.29l16.26-9.39a1.21,1.21,0,0,1,1.19-.05l0,0h0a1.2,1.2,0,0,1,.55.73l1.12,4.49.17.48a1.16,1.16,0,0,0,1.77.7l38.25-22.07a1,1,0,0,1,.87-.13l.05,0,0,0h0A.94.94,0,0,1,329.82,179.59Z" style="fill: rgb(99, 22, 112); transform-origin: 298.828px 220.004px;" id="eluxdo8hha7g" class="animable"></path><g id="ely9u8um2m2tp"><path d="M329.82,179.59l0,45a2.92,2.92,0,0,1-1.32,2.29L269,261.27a.78.78,0,0,1-1.17-.67V206.21a3,3,0,0,1,1.32-2.29l16.26-9.39a1.21,1.21,0,0,1,1.19-.05l0,0h0a1.2,1.2,0,0,1,.55.73l1.12,4.49.17.48a1.16,1.16,0,0,0,1.77.7l38.25-22.07a1,1,0,0,1,.87-.13l.05,0,0,0h0A.94.94,0,0,1,329.82,179.59Z" style="opacity: 0.1; transform-origin: 298.828px 220.004px;" class="animable"></path></g><polygon points="309 192.32 309.01 185.21 313.23 182.77 313.23 189.88 309 192.32" style="fill: rgb(240, 240, 240); transform-origin: 311.115px 187.545px;" id="elo6shypog457" class="animable"></polygon><g id="el9gcniupjo2"><path d="M268.32,261.32l-.06,0-2-1.19a1,1,0,0,1-.36-.84V205.05a2.71,2.71,0,0,1,.39-1.3l2,1.15h0a2.68,2.68,0,0,0-.39,1.3V260.6A.8.8,0,0,0,268.32,261.32Z" style="opacity: 0.3; transform-origin: 267.109px 232.535px;" class="animable"></path></g><path d="M336.19,183.3a.94.94,0,0,0-.36-.83l-.1-.06-1.91-1.11h0a.92.92,0,0,0-.93.09l-38.21,22-1.12-4.49a1.23,1.23,0,0,0-.55-.73h0l-2-1.16h0a1.17,1.17,0,0,0-1.21,0l-16.26,9.39a2.91,2.91,0,0,0-1.32,2.28V263a1,1,0,0,0,.36.84h0l2,1.19h0a.94.94,0,0,0,.9-.11l59.36-34.27a2.92,2.92,0,0,0,1.32-2.29Z" style="fill: rgb(99, 22, 112); transform-origin: 304.206px 223.156px;" id="eluxmh22fowb" class="animable"></path><g id="elnfd77zcr3b"><path d="M293,198.19a1.21,1.21,0,0,0-1.19.05l-16.26,9.39a2.7,2.7,0,0,0-.93,1l-2-1.16a2.78,2.78,0,0,1,.93-1l16.26-9.38a1.19,1.19,0,0,1,1.21,0h0Z" style="fill: rgb(255, 255, 255); opacity: 0.5; transform-origin: 282.81px 202.777px;" class="animable"></path></g><g id="elkv97wx4kzl"><path d="M335.73,182.41a1,1,0,0,0-.87.13l-38.25,22.07a1.16,1.16,0,0,1-1.77-.7l-.17-.48,38.21-22a1.21,1.21,0,0,1,.59-.18.64.64,0,0,1,.34.09h0Z" style="fill: rgb(255, 255, 255); opacity: 0.5; transform-origin: 315.2px 193.027px;" class="animable"></path></g><path d="M336.19,183.31l0,45a2.91,2.91,0,0,1-1.32,2.29L275.38,265a.78.78,0,0,1-1.17-.68V209.92a3,3,0,0,1,1.32-2.29l16.26-9.38a1.19,1.19,0,0,1,1.19-.06l0,0h0a1.23,1.23,0,0,1,.55.73l1.12,4.49.17.48a1.16,1.16,0,0,0,1.77.71l38.25-22.08a1,1,0,0,1,.87-.12l0,0h.05A1,1,0,0,1,336.19,183.31Z" style="fill: rgb(99, 22, 112); transform-origin: 305.202px 223.727px;" id="elke5r9ql4iud" class="animable"></path><polygon points="324.5 190.76 324.5 183.66 328.73 181.21 328.73 188.32 324.5 190.76" style="fill: rgb(250, 250, 250); transform-origin: 326.615px 185.985px;" id="eljbpsnoukdg" class="animable"></polygon><g id="elk0zb71869r"><path d="M274.69,265l-.06,0-2-1.19a1,1,0,0,1-.36-.84V208.76a2.71,2.71,0,0,1,.39-1.3l2,1.16h0a2.68,2.68,0,0,0-.39,1.3v54.39A.77.77,0,0,0,274.69,265Z" style="opacity: 0.2; transform-origin: 273.479px 236.23px;" class="animable"></path></g><polygon points="279.05 226.76 241.53 205.12 241.52 246.52 279.04 268.17 279.05 226.76" style="fill: rgb(55, 71, 79); transform-origin: 260.285px 236.645px;" id="elpxlmmby5ir" class="animable"></polygon><polygon points="244.15 203.6 241.52 205.11 279.05 226.76 281.67 225.25 244.15 203.6" style="fill: rgb(69, 90, 100); transform-origin: 261.595px 215.18px;" id="ele9lwtkqn9q" class="animable"></polygon><polygon points="278.29 224.45 345.91 185.41 345.91 232.41 278.29 271.45 278.29 224.45" style="fill: rgb(69, 90, 100); transform-origin: 312.1px 228.43px;" id="elvonc5xybs29" class="animable"></polygon><path d="M304.8,217.11l11.5-6.64c1.49-.86,2.7-.46,2.7.88a5.41,5.41,0,0,1-2.7,4L304.79,222c-1.49.86-2.7.47-2.7-.88A5.41,5.41,0,0,1,304.8,217.11Z" style="fill: rgb(38, 50, 56); transform-origin: 310.545px 216.236px;" id="el1uop6mhnz28" class="animable"></path><polygon points="278.29 224.45 276.04 223.15 276.04 270.15 278.29 271.45 278.29 224.45" style="fill: rgb(38, 50, 56); transform-origin: 277.165px 247.3px;" id="el02zi5el7xfeg" class="animable"></polygon><polygon points="276.04 223.15 343.66 184.11 345.91 185.41 278.29 224.45 276.04 223.15" style="fill: rgb(55, 71, 79); transform-origin: 310.975px 204.28px;" id="eldrhncugua3p" class="animable"></polygon></g></g></g><g id="freepik--Boxes--inject-69" class="animable" style="transform-origin: 127.85px 317.345px;"><g id="freepik--Box--inject-69" class="animable" style="transform-origin: 127.85px 341.59px;"><polygon points="134.84 400.44 134.84 357.37 190.8 325.06 190.8 368.13 134.84 400.44" style="fill: rgb(99, 22, 112); transform-origin: 162.82px 362.75px;" id="elbl4hyokd8vq" class="animable"></polygon><polygon points="134.84 357.37 64.9 316.98 64.9 360.06 134.84 400.44 134.84 357.37" style="fill: rgb(99, 22, 112); transform-origin: 99.87px 358.71px;" id="els5f0c4jti9" class="animable"></polygon><g id="elgubl9hnlpbt"><polygon points="134.84 357.37 64.9 316.98 64.9 360.06 134.84 400.44 134.84 357.37" style="opacity: 0.15; transform-origin: 99.87px 358.71px;" class="animable"></polygon></g><polygon points="134.84 357.37 192.46 324.09 120.85 282.74 63.24 316.02 134.84 357.37" style="fill: rgb(99, 22, 112); transform-origin: 127.85px 320.055px;" id="elxv62jzohah" class="animable"></polygon><g id="elfwnlgisp49"><polygon points="134.84 357.37 192.46 324.09 120.85 282.74 63.24 316.02 134.84 357.37" style="fill: rgb(255, 255, 255); opacity: 0.45; transform-origin: 127.85px 320.055px;" class="animable"></polygon></g><polygon points="134.84 357.37 134.84 368.14 192.46 334.87 192.46 324.09 134.84 357.37" style="fill: rgb(99, 22, 112); transform-origin: 163.65px 346.115px;" id="elx14v2qtmqa8" class="animable"></polygon><g id="elauhdqx04jb9"><polygon points="134.84 368.14 190.8 335.83 190.8 338.2 134.84 370.5 134.84 368.14" style="opacity: 0.2; transform-origin: 162.82px 353.165px;" class="animable"></polygon></g><polygon points="63.24 316.02 134.84 357.37 134.84 368.14 63.24 326.79 63.24 316.02" style="fill: rgb(99, 22, 112); transform-origin: 99.04px 342.08px;" id="elxu9jn2s2rxq" class="animable"></polygon><g id="elkjl23xx7qn"><polygon points="63.24 316.02 134.84 357.37 134.84 368.14 63.24 326.79 63.24 316.02" style="opacity: 0.2; transform-origin: 99.04px 342.08px;" class="animable"></polygon></g><g id="els84g122cyw"><polygon points="134.84 368.14 64.9 327.75 64.9 330.12 134.84 370.5 134.84 368.14" style="opacity: 0.2; transform-origin: 99.87px 349.125px;" class="animable"></polygon></g><path d="M153.27,363.91l19.11-11c.82-.48,1.49-.09,1.49.86V365a3.29,3.29,0,0,1-1.49,2.58l-19.11,11c-.83.47-1.5.09-1.5-.86V366.5A3.29,3.29,0,0,1,153.27,363.91Z" style="fill: rgb(69, 90, 100); transform-origin: 162.82px 365.743px;" id="el9ftf528uttq" class="animable"></path><path d="M154.49,365.19l16.67-9.62c.54-.31,1-.06,1,.58v8.47a2.23,2.23,0,0,1-1,1.72L154.49,376c-.55.32-1,.06-1-.57v-8.47A2.2,2.2,0,0,1,154.49,365.19Z" style="fill: rgb(245, 245, 245); transform-origin: 162.825px 365.787px;" id="ele3ox3fs8tq" class="animable"></path><g id="eli6wktmgoed"><g style="opacity: 0.5; transform-origin: 162.874px 365.767px;" class="animable"><path d="M155,367.43a.22.22,0,0,1-.2-.12.24.24,0,0,1,.08-.33l15.74-9.08a.24.24,0,0,1,.33.08.25.25,0,0,1-.09.34l-15.73,9.08A.28.28,0,0,1,155,367.43Z" style="fill: rgb(69, 90, 100); transform-origin: 162.874px 362.647px;" id="elbfgosedbnm5" class="animable"></path><path d="M155,369.51a.22.22,0,0,1-.2-.12.24.24,0,0,1,.08-.33L170.57,360a.24.24,0,0,1,.33.08.25.25,0,0,1-.09.34l-15.73,9.08A.28.28,0,0,1,155,369.51Z" style="fill: rgb(69, 90, 100); transform-origin: 162.849px 364.737px;" id="eluyemd9sg3ne" class="animable"></path><path d="M155,371.59a.22.22,0,0,1-.2-.12.24.24,0,0,1,.08-.33l15.74-9.08a.24.24,0,0,1,.33.08.25.25,0,0,1-.09.34l-15.73,9.08A.28.28,0,0,1,155,371.59Z" style="fill: rgb(69, 90, 100); transform-origin: 162.874px 366.807px;" id="eloaxcj46cyqf" class="animable"></path><path d="M155,373.67a.22.22,0,0,1-.2-.12.24.24,0,0,1,.08-.33l15.74-9.08a.24.24,0,0,1,.24.42l-15.73,9.08A.28.28,0,0,1,155,373.67Z" style="fill: rgb(69, 90, 100); transform-origin: 162.873px 368.89px;" id="elm8xqqm6ljxh" class="animable"></path></g></g></g><g id="freepik--shadow--inject-69"><polygon points="187.78 321.39 134.84 351.95 67.92 313.29 66.28 314.26 134.84 353.71 189.43 322.34 187.78 321.39" style="opacity: 0.1; transform-origin: 127.855px 333.5px;" class="animable"></polygon></g><g id="freepik--box--inject-69" class="animable" style="transform-origin: 127.85px 293.1px;"><polygon points="134.84 351.95 134.84 308.88 190.8 276.57 190.8 319.64 134.84 351.95" style="fill: rgb(99, 22, 112); transform-origin: 162.82px 314.26px;" id="eldebm3yyluyu" class="animable"></polygon><polygon points="134.84 308.88 64.9 268.49 64.9 311.57 134.84 351.95 134.84 308.88" style="fill: rgb(99, 22, 112); transform-origin: 99.87px 310.22px;" id="el9mpf3dy0449" class="animable"></polygon><g id="elyt5dcjvqwx"><polygon points="134.84 308.88 64.9 268.49 64.9 311.57 134.84 351.95 134.84 308.88" style="opacity: 0.15; transform-origin: 99.87px 310.22px;" class="animable"></polygon></g><polygon points="134.84 308.88 192.46 275.6 120.85 234.25 63.24 267.53 134.84 308.88" style="fill: rgb(99, 22, 112); transform-origin: 127.85px 271.565px;" id="eltp6xy0xw8ps" class="animable"></polygon><g id="elvpuv8mepl6"><polygon points="134.84 308.88 192.46 275.6 120.85 234.25 63.24 267.53 134.84 308.88" style="fill: rgb(255, 255, 255); opacity: 0.6; transform-origin: 127.85px 271.565px;" class="animable"></polygon></g><polygon points="134.84 308.88 134.84 319.64 192.46 286.38 192.46 275.6 134.84 308.88" style="fill: rgb(99, 22, 112); transform-origin: 163.65px 297.62px;" id="eldvssu1e86y7" class="animable"></polygon><g id="elkpjx0bx821d"><polygon points="134.84 319.64 190.8 287.34 190.8 289.71 134.84 322.01 134.84 319.64" style="opacity: 0.2; transform-origin: 162.82px 304.675px;" class="animable"></polygon></g><polygon points="63.24 267.53 134.84 308.88 134.84 319.64 63.24 278.3 63.24 267.53" style="fill: rgb(99, 22, 112); transform-origin: 99.04px 293.585px;" id="elkdpo5xyrir8" class="animable"></polygon><g id="elnbfajh7qexl"><polygon points="63.24 267.53 134.84 308.88 134.84 319.64 63.24 278.3 63.24 267.53" style="opacity: 0.2; transform-origin: 99.04px 293.585px;" class="animable"></polygon></g><g id="el2h7o8fdu5ps"><polygon points="134.84 319.64 64.9 279.26 64.9 281.63 134.84 322.01 134.84 319.64" style="opacity: 0.2; transform-origin: 99.87px 300.635px;" class="animable"></polygon></g><path d="M153.27,315.42l19.11-11c.82-.48,1.49-.09,1.49.86v11.3a3.29,3.29,0,0,1-1.49,2.58l-19.11,11c-.83.47-1.5.09-1.5-.86V318A3.29,3.29,0,0,1,153.27,315.42Z" style="fill: rgb(69, 90, 100); transform-origin: 162.82px 317.288px;" id="elmnlh73rmojo" class="animable"></path><path d="M154.49,316.7l16.67-9.62c.54-.31,1-.06,1,.58v8.47a2.23,2.23,0,0,1-1,1.72l-16.67,9.62c-.55.32-1,.06-1-.57v-8.47A2.2,2.2,0,0,1,154.49,316.7Z" style="fill: rgb(245, 245, 245); transform-origin: 162.825px 317.277px;" id="elm4ue0774rb" class="animable"></path><g id="elhrw7ej9m92"><g style="opacity: 0.5; transform-origin: 162.876px 317.277px;" class="animable"><path d="M155,318.94a.22.22,0,0,1-.2-.12.24.24,0,0,1,.08-.33l15.74-9.08a.24.24,0,0,1,.33.08.23.23,0,0,1-.09.33l-15.73,9.09A.28.28,0,0,1,155,318.94Z" style="fill: rgb(69, 90, 100); transform-origin: 162.876px 314.157px;" id="el3bpsdtjqhkm" class="animable"></path><path d="M155,321a.22.22,0,0,1-.2-.12.24.24,0,0,1,.08-.33l15.74-9.08a.24.24,0,0,1,.33.08.25.25,0,0,1-.09.34L155.08,321A.28.28,0,0,1,155,321Z" style="fill: rgb(69, 90, 100); transform-origin: 162.874px 316.219px;" id="elhqo8zhvz8oa" class="animable"></path><path d="M155,323.1a.22.22,0,0,1-.2-.12.24.24,0,0,1,.08-.33l15.74-9.08a.24.24,0,0,1,.33.08.25.25,0,0,1-.09.34l-15.73,9.08A.28.28,0,0,1,155,323.1Z" style="fill: rgb(69, 90, 100); transform-origin: 162.874px 318.317px;" id="elpwkapvnjl2c" class="animable"></path><path d="M155,325.18a.22.22,0,0,1-.2-.12.24.24,0,0,1,.08-.33l15.74-9.08a.24.24,0,0,1,.24.42l-15.73,9.08A.28.28,0,0,1,155,325.18Z" style="fill: rgb(69, 90, 100); transform-origin: 162.873px 320.4px;" id="el6lnkkh0fttb" class="animable"></path></g></g></g></g><defs>     <filter id="active" height="200%">         <feMorphology in="SourceAlpha" result="DILATED" operator="dilate" radius="2"></feMorphology>                <feFlood flood-color="#32DFEC" flood-opacity="1" result="PINK"></feFlood>        <feComposite in="PINK" in2="DILATED" operator="in" result="OUTLINE"></feComposite>        <feMerge>            <feMergeNode in="OUTLINE"></feMergeNode>            <feMergeNode in="SourceGraphic"></feMergeNode>        </feMerge>    </filter>    <filter id="hover" height="200%">        <feMorphology in="SourceAlpha" result="DILATED" operator="dilate" radius="2"></feMorphology>                <feFlood flood-color="#ff0000" flood-opacity="0.5" result="PINK"></feFlood>        <feComposite in="PINK" in2="DILATED" operator="in" result="OUTLINE"></feComposite>        <feMerge>            <feMergeNode in="OUTLINE"></feMergeNode>            <feMergeNode in="SourceGraphic"></feMergeNode>        </feMerge>            <feColorMatrix type="matrix" values="0   0   0   0   0                0   1   0   0   0                0   0   0   0   0                0   0   0   1   0 "></feColorMatrix>    </filter></defs></svg>